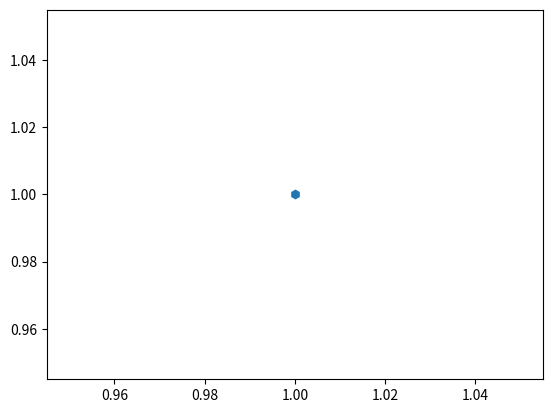

Write Python code to recreate this figure.
import matplotlib.pyplot as plt
from matplotlib.markers import *

plt.plot(1,1,marker="h")
plt.savefig("mar.pdf")